2-way image classification set "images" from GitHub (jrheiner/cas-studienarbeit-appendix); label vocabulary: fire, no fire.

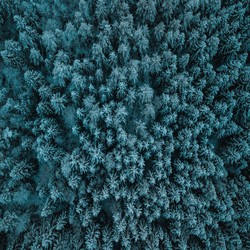
Label: no fire

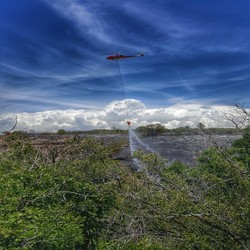
Label: fire

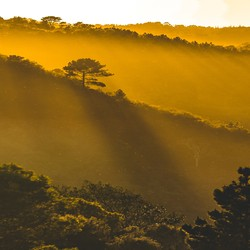
Label: no fire

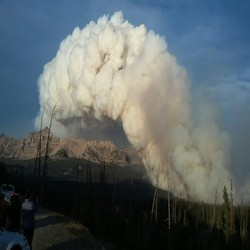
Label: fire

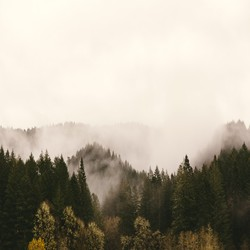
Label: no fire

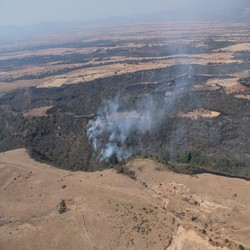
Label: fire
